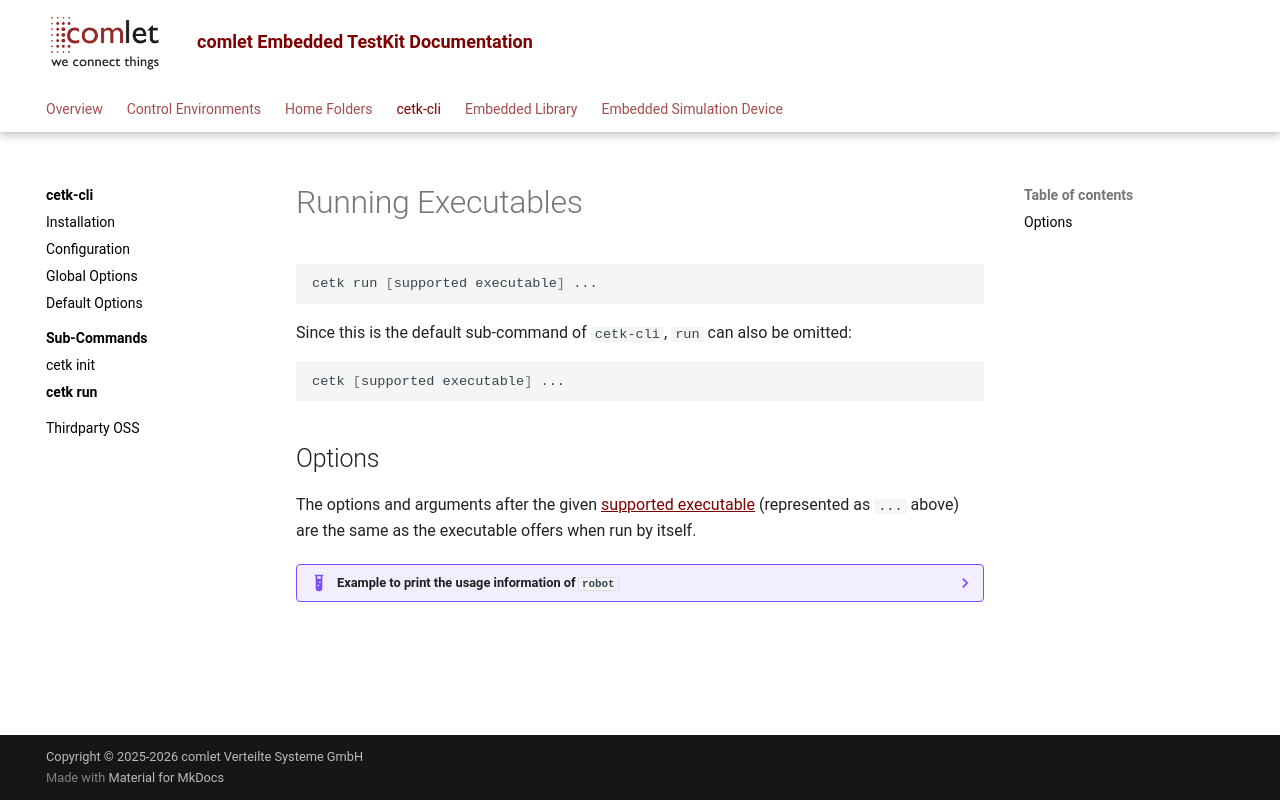

repository: comlet/cetk-cli · page: 3.5.0.0/cli/run/index.html · generator: mkdocs

# Running Executables

````shell
cetk run [supported executable] ...
````

Since this is the default sub-command of `cetk-cli`, `run` can also be omitted:

````shell
cetk [supported executable] ...
````

## Options

The options and arguments after the given [supported executable](../control_env/index.md#supported-executables) (represented
as `...` above) are the same as the executable offers when run by itself.

??? example "Example to print the usage information of `robot`"
    ````shell
    cetk robot --help
    ````
